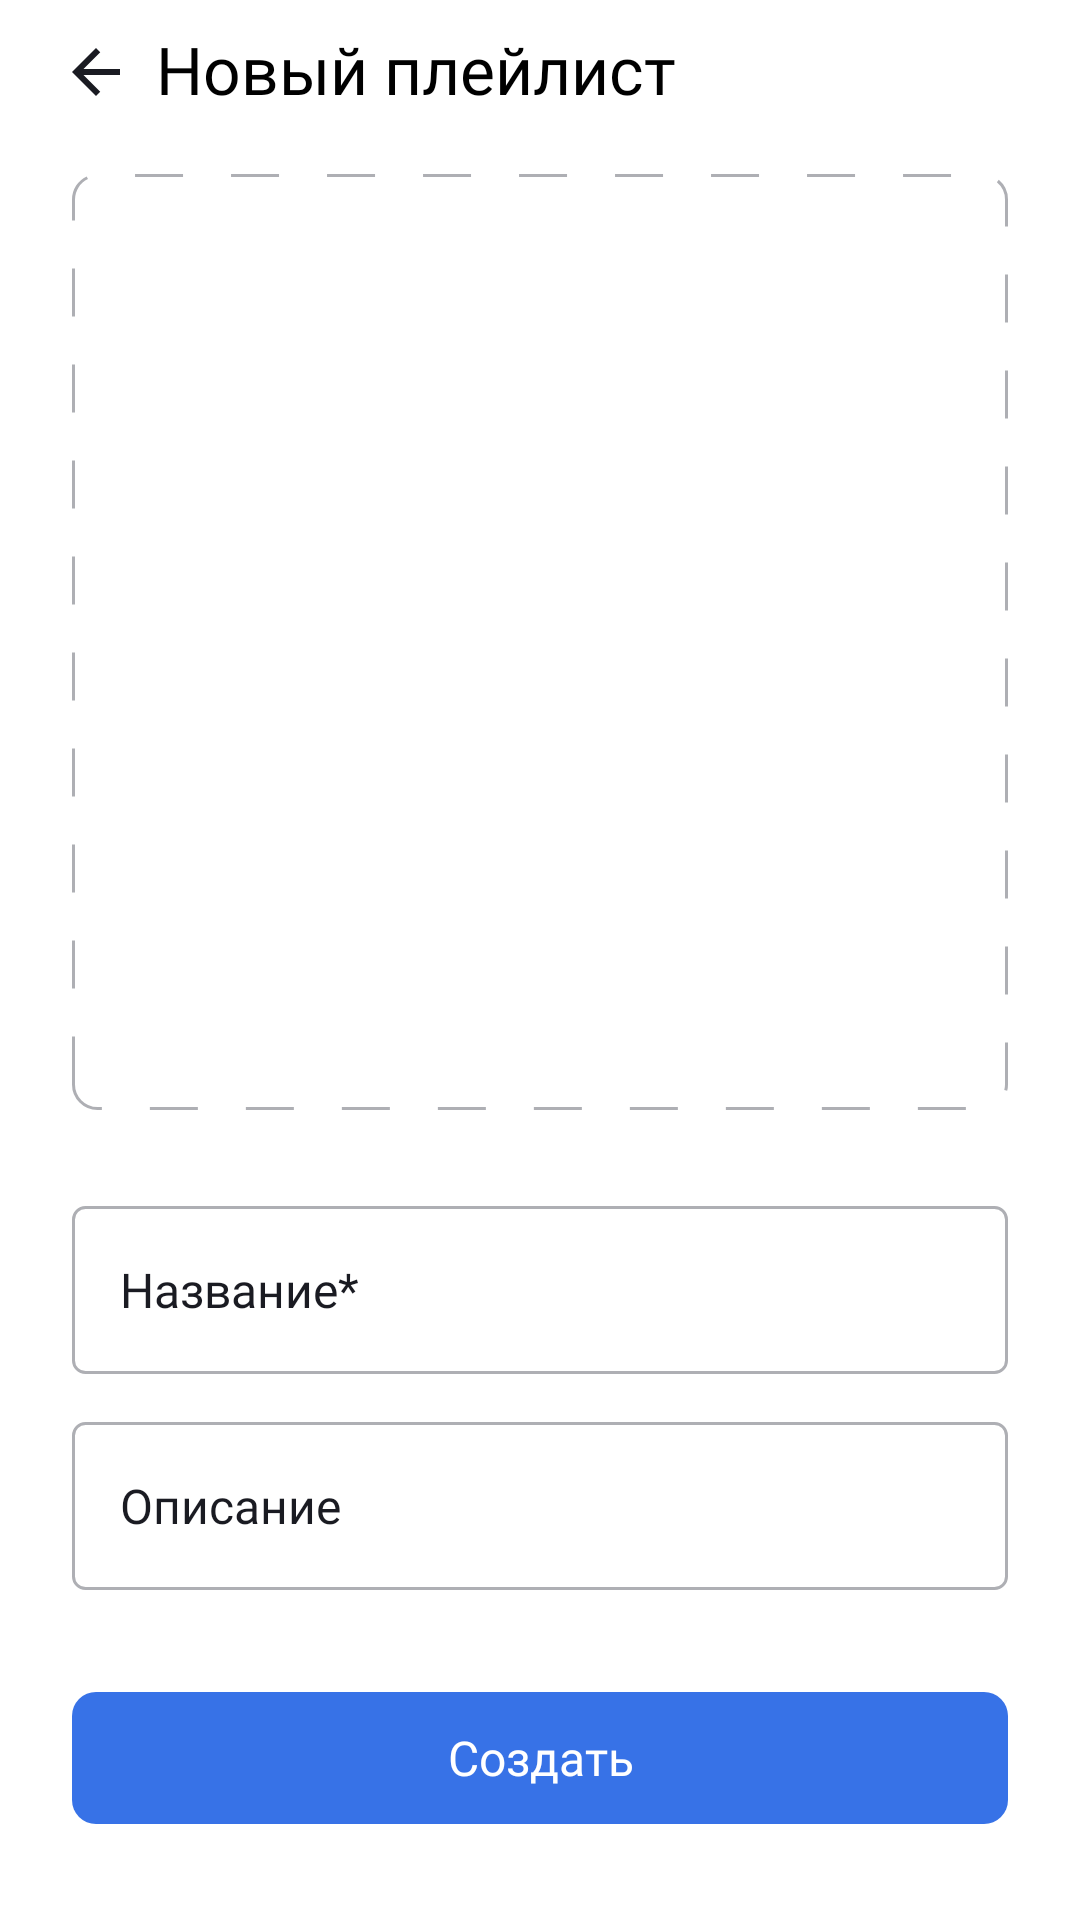

Android layout source for this screen:
<!-- AndroidManifest.xml: application theme Theme.Material3.DayNight.NoActionBar -->
<!-- res/layout/fragment_create_playlist.xml -->
<androidx.constraintlayout.widget.ConstraintLayout xmlns:android="http://schemas.android.com/apk/res/android"
    xmlns:app="http://schemas.android.com/apk/res-auto"
    xmlns:tools="http://schemas.android.com/tools"
    android:layout_width="match_parent"
    android:layout_height="match_parent"
    android:background="@color/background"
    tools:context=".playlists.ui.fragment.CreatePlaylistFragment">

    <androidx.constraintlayout.widget.Guideline
        android:id="@+id/left_guideline"
        android:layout_width="wrap_content"
        android:layout_height="wrap_content"
        android:orientation="vertical"
        app:layout_constraintGuide_begin="24dp" />

    <androidx.constraintlayout.widget.Guideline
        android:id="@+id/right_guideline"
        android:layout_width="wrap_content"
        android:layout_height="wrap_content"
        android:orientation="vertical"
        app:layout_constraintGuide_end="24dp" />

    <ImageButton
        android:id="@+id/arrow_back"
        android:layout_width="16dp"
        android:layout_height="16dp"
        android:layout_marginTop="16dp"
        android:layout_marginBottom="16dp"
        android:background="@null"
        app:layout_constraintStart_toStartOf="@+id/left_guideline"
        app:layout_constraintTop_toTopOf="parent"
        app:srcCompat="@drawable/arrow" />

    <TextView
        android:id="@+id/title"
        android:layout_width="wrap_content"
        android:layout_height="wrap_content"
        android:layout_marginStart="12dp"
        android:layout_marginTop="14dp"
        android:fontFamily="@font/ys_display_medium"
        android:text="@string/new_playlist"
        android:textColor="@color/textSettingsColor"
        android:textFontWeight="500"
        android:textSize="22sp"
        app:layout_constraintBottom_toBottomOf="@+id/arrow_back"
        app:layout_constraintStart_toEndOf="@+id/arrow_back"
        app:layout_constraintTop_toTopOf="parent" />

    <ImageView
        android:id="@+id/playlistCover"
        android:layout_width="0dp"
        android:layout_height="0dp"
        android:layout_marginTop="26dp"
        android:background="@drawable/empty_cover_border"
        android:contentDescription="@string/playlist_cover"
        android:padding="106dp"
        android:src="@drawable/add_photo"
        app:layout_constraintDimensionRatio="H,1:1"
        app:layout_constraintEnd_toStartOf="@+id/right_guideline"
        app:layout_constraintStart_toStartOf="@+id/left_guideline"
        app:layout_constraintTop_toBottomOf="@id/arrow_back"
        tools:ignore="MissingConstraints" />

    <EditText
        android:id="@+id/playlistName"
        android:layout_width="0dp"
        android:layout_height="56dp"
        android:layout_marginTop="32dp"
        android:autofillHints=""
        android:background="@drawable/edit_text_playlist"
        android:fontFamily="@font/ys_display_regular"
        android:hint="@string/playlist_name"
        android:inputType="text"
        android:paddingHorizontal="16dp"
        android:textColor="@color/playlistEditText"
        android:textColorHint="@color/playlistEditText"
        android:textCursorDrawable="@drawable/cursor"
        android:textFontWeight="400"
        android:textSize="16sp"
        app:layout_constraintEnd_toEndOf="@+id/right_guideline"
        app:layout_constraintStart_toStartOf="@+id/left_guideline"
        app:layout_constraintTop_toBottomOf="@id/playlistCover" />

    <TextView
        android:id="@+id/playlistNameSmall"
        android:layout_width="wrap_content"
        android:layout_height="wrap_content"
        android:layout_marginStart="16dp"
        android:background="@color/background"
        android:fontFamily="@font/ys_display_regular"
        android:paddingHorizontal="4dp"
        android:text="@string/playlist_name"
        android:textColor="@color/playlistEditFill"
        android:textFontWeight="400"
        android:textSize="12sp"
        android:visibility="gone"
        app:layout_constraintBottom_toTopOf="@+id/playlistName"
        app:layout_constraintStart_toStartOf="@+id/playlistName"
        app:layout_constraintTop_toTopOf="@+id/playlistName" />

    <EditText
        android:id="@+id/playlistNote"
        android:layout_width="0dp"
        android:layout_height="56dp"
        android:layout_marginTop="16dp"
        android:autofillHints=""
        android:background="@drawable/edit_text_playlist"
        android:fontFamily="@font/ys_display_regular"
        android:hint="@string/playlist_note"
        android:inputType="text"
        android:paddingHorizontal="16dp"
        android:textColor="@color/playlistEditText"
        android:textColorHint="@color/playlistEditText"
        android:textCursorDrawable="@drawable/cursor"
        android:textFontWeight="400"
        android:textSize="16sp"
        app:layout_constraintEnd_toEndOf="@+id/right_guideline"
        app:layout_constraintStart_toStartOf="@+id/left_guideline"
        app:layout_constraintTop_toBottomOf="@id/playlistName" />

    <TextView
        android:id="@+id/playlistNoteSmall"
        android:layout_width="wrap_content"
        android:layout_height="wrap_content"
        android:layout_marginStart="16dp"
        android:background="@color/background"
        android:fontFamily="@font/ys_display_regular"
        android:paddingHorizontal="4dp"
        android:text="@string/playlist_note"
        android:textColor="@color/playlistEditFill"
        android:textFontWeight="400"
        android:textSize="12sp"
        android:visibility="gone"
        app:layout_constraintBottom_toTopOf="@+id/playlistNote"
        app:layout_constraintStart_toStartOf="@+id/playlistNote"
        app:layout_constraintTop_toTopOf="@+id/playlistNote" />

    <TextView
        android:id="@+id/buttonCreate"
        android:layout_width="0dp"
        android:layout_height="44dp"
        android:layout_marginBottom="32dp"
        android:background="@drawable/button_create_playlist"
        android:clickable="true"
        android:fontFamily="@font/ys_display_medium"
        android:gravity="center"
        android:text="@string/playlist_text_button_create"
        android:textColor="#FFFFFF"
        android:textFontWeight="500"
        android:textSize="16sp"
        app:layout_constraintBaseline_toBottomOf="parent"
        app:layout_constraintBottom_toBottomOf="parent"
        app:layout_constraintEnd_toStartOf="@+id/right_guideline"
        app:layout_constraintStart_toStartOf="@+id/left_guideline" />

</androidx.constraintlayout.widget.ConstraintLayout>
<!-- resources referenced by this layout -->
<resources>
  <color name="background">#FFFFFF</color>
  <color name="playlistEditFill">#3772E7</color>
  <color name="playlistEditText">#1A1B22</color>
  <color name="textSettingsColor">#000000</color>
  <!-- drawable arrow (drawable) -->
  <vector xmlns:android="http://schemas.android.com/apk/res/android"
      android:width="24dp"
      android:height="24dp"
      android:viewportWidth="24"
      android:viewportHeight="24">
    <group>
      <clip-path
          android:pathData="M0,0h24v24h-24z"/>
      <path
          android:pathData="M20,11H7.83L13.42,5.41L12,4L4,12L12,20L13.41,18.59L7.83,13H20V11Z"
          android:fillColor="@color/arrowSettingsColor"/>
    </group>
  </vector>
  <!-- drawable button_create_playlist (drawable) -->
  <selector xmlns:android="http://schemas.android.com/apk/res/android">
  <item android:state_enabled="true">
      <shape>
          <solid android:color="@color/playlistButtonCreateActive" />
          <corners android:radius="8dp" />
      </shape>
  </item>
  <item>
      <shape>
          <solid android:color="@color/playlistButtonCreateInactive" />
          <corners android:radius="8dp" />
      </shape>
  </item>
  </selector>
  <!-- drawable edit_text_playlist (drawable) -->
  <shape xmlns:android="http://schemas.android.com/apk/res/android"
      android:shape="rectangle">
  
      <size android:width="312dp"
          android:height="312dp"/>
  
      <stroke
          android:color="@color/playlistEdit"
          android:width="1dp" />
      <corners android:radius="4dp" />
  </shape>
  <!-- drawable empty_cover_border (drawable) -->
  <shape xmlns:android="http://schemas.android.com/apk/res/android"
      android:shape="rectangle">
  
      <size android:width="312dp"
          android:height="312dp"/>
  
      <stroke
          android:color="#AEAFB4"
          android:width="1dp"
          android:dashWidth="16dp"
          android:dashGap="16dp"/>
      <corners android:radius="8dp" />
  </shape>
  <string name="new_playlist">Новый плейлист</string>
  <string name="playlist_cover">Обложка плейлиста</string>
  <string name="playlist_name">Название*</string>
  <string name="playlist_note">Описание</string>
  <string name="playlist_text_button_create">Создать</string>
  <color name="arrowSettingsColor">#1A1B22</color>
  <color name="playlistButtonCreateActive">#3772E7</color>
  <color name="playlistButtonCreateInactive">#AEAFB4</color>
  <color name="playlistEdit">#AEAFB4</color>
</resources>
